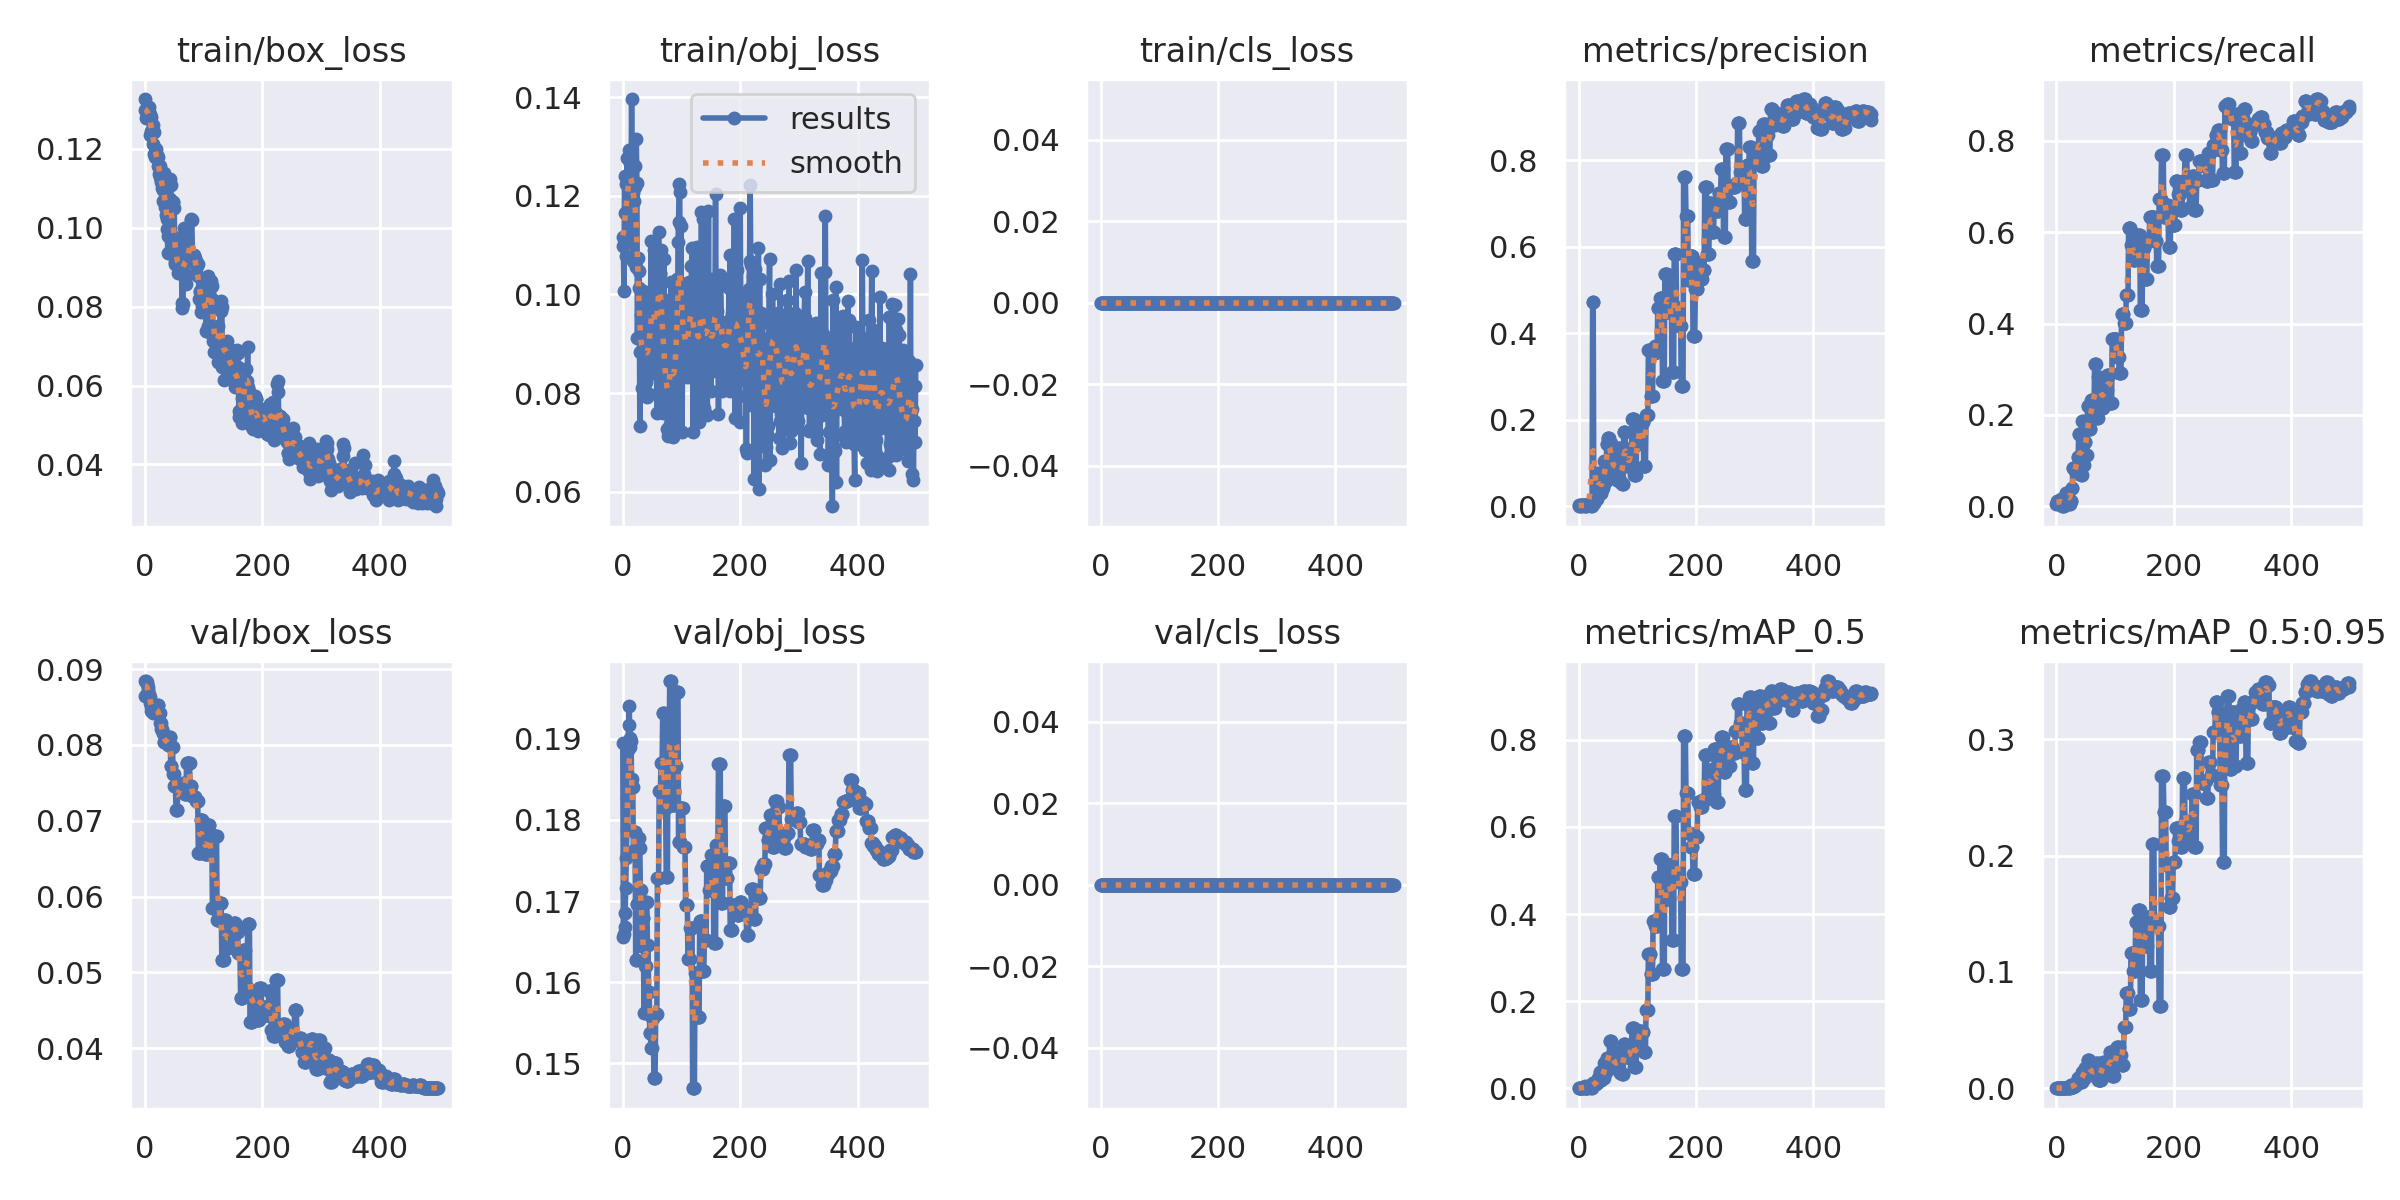

Data behind this chart, as committed beside it:
epoch, train/box_loss, train/obj_loss, train/cls_loss, metrics/precision, metrics/recall, metrics/mAP_0.5, metrics/mAP_0.5:0.95, val/box_loss, val/obj_loss, val/cls_loss, x/lr0, x/lr1, x/lr2
0, 0.1327, 0.1116, 0, 0.001111, 0.00565, 0.0005621, 0.0001124, 0.08648, 0.1895, 0, 0.1, 0, 0
1, 0.13, 0.1098, 0, 0.002222, 0.0113, 0.001146, 0.0001146, 0.08843, 0.1656, 0, 0.0991, 9.9802e-05, 9.9802e-05
2, 0.1279, 0.1006, 0, 0.002222, 0.0113, 0.001145, 0.0001145, 0.0884, 0.1659, 0, 0.0982, 0.0001992, 0.0001992
3, 0.1278, 0.1241, 0, 0.001111, 0.00565, 0.0005846, 5.8457e-05, 0.0883, 0.1668, 0, 0.0973, 0.0002982, 0.0002982
4, 0.1307, 0.1165, 0, 0.001111, 0.00565, 0.0006087, 0.0001217, 0.08806, 0.1685, 0, 0.0964, 0.0003968, 0.0003968
5, 0.13, 0.1225, 0, 0.002222, 0.0113, 0.001189, 0.0001814, 0.08768, 0.1716, 0, 0.09549, 0.0004951, 0.0004951
6, 0.1296, 0.1078, 0, 0.002222, 0.0113, 0.001231, 0.0002463, 0.08726, 0.1753, 0, 0.09459, 0.0005929, 0.0005929
7, 0.1307, 0.1278, 0, 0.002222, 0.0113, 0.001348, 0.0001921, 0.08677, 0.1787, 0, 0.09369, 0.0006903, 0.0006903
8, 0.1287, 0.1231, 0, 0.003333, 0.01695, 0.002075, 0.0002075, 0.08628, 0.1827, 0, 0.09279, 0.0007873, 0.0007873
9, 0.1235, 0.1109, 0, 0.003333, 0.01695, 0.002093, 0.0002679, 0.08554, 0.1886, 0, 0.09188, 0.000884, 0.000884
10, 0.1282, 0.1281, 0, 0, 0, 0, 0, 0.08498, 0.1917, 0, 0.09098, 0.0009802, 0.0009802
11, 0.1246, 0.1293, 0, 0.002222, 0.0113, 0.004045, 0.0004045, 0.08452, 0.194, 0, 0.09008, 0.001076, 0.001076
12, 0.1246, 0.1203, 0, 0, 0, 0, 0, 0.08466, 0.1901, 0, 0.08917, 0.001172, 0.001172
13, 0.126, 0.1267, 0, 0, 0, 0, 0, 0.08439, 0.1889, 0, 0.08827, 0.001267, 0.001267
14, 0.1212, 0.1187, 0, 0.002222, 0.0113, 0.001533, 0.0002128, 0.0842, 0.1897, 0, 0.08736, 0.001361, 0.001361
15, 0.1242, 0.1396, 0, 0.002222, 0.0113, 0.001336, 0.0001336, 0.08459, 0.185, 0, 0.08646, 0.001455, 0.001455
16, 0.1186, 0.1229, 0, 0.005556, 0.02825, 0.004093, 0.0005631, 0.08469, 0.184, 0, 0.08555, 0.001549, 0.001549
17, 0.1179, 0.1068, 0, 0.005556, 0.02825, 0.004093, 0.0005631, 0.08469, 0.184, 0, 0.08464, 0.001643, 0.001643
18, 0.1187, 0.1206, 0, 0.005556, 0.02825, 0.003733, 0.0007408, 0.08479, 0.1762, 0, 0.08374, 0.001736, 0.001736
19, 0.12, 0.1189, 0, 0.005556, 0.02825, 0.003733, 0.0007408, 0.08479, 0.1762, 0, 0.08283, 0.001829, 0.001829
20, 0.1186, 0.1217, 0, 0.003333, 0.01695, 0.004457, 0.0005465, 0.08426, 0.1785, 0, 0.08192, 0.001921, 0.001921
21, 0.1178, 0.126, 0, 0.003333, 0.01695, 0.004457, 0.0005465, 0.08426, 0.1785, 0, 0.08101, 0.002013, 0.002013
22, 0.1158, 0.1055, 0, 0.001111, 0.00565, 0.001008, 0.0002015, 0.08525, 0.1627, 0, 0.0801, 0.002104, 0.002104
23, 0.118, 0.1316, 0, 0.001111, 0.00565, 0.001008, 0.0002015, 0.08525, 0.1627, 0, 0.0792, 0.002195, 0.002195
24, 0.1136, 0.1227, 0, 0.4728, 0.0113, 0.01285, 0.002688, 0.08426, 0.1697, 0, 0.07829, 0.002286, 0.002286
25, 0.113, 0.09116, 0, 0.4728, 0.0113, 0.01285, 0.002688, 0.08426, 0.1697, 0, 0.07738, 0.002376, 0.002376
26, 0.1155, 0.1074, 0, 0.007778, 0.03955, 0.009831, 0.001485, 0.08291, 0.1777, 0, 0.07647, 0.002466, 0.002466
27, 0.1121, 0.1014, 0, 0.007778, 0.03955, 0.009831, 0.001485, 0.08291, 0.1777, 0, 0.07556, 0.002556, 0.002556
28, 0.1116, 0.1048, 0, 0.01667, 0.08475, 0.00993, 0.001482, 0.08206, 0.1765, 0, 0.07465, 0.002645, 0.002645
29, 0.1101, 0.07336, 0, 0.01667, 0.08475, 0.00993, 0.001482, 0.08206, 0.1765, 0, 0.07373, 0.002733, 0.002733
30, 0.1096, 0.0884, 0, 0.01667, 0.08475, 0.01146, 0.001864, 0.08155, 0.1714, 0, 0.07282, 0.002822, 0.002822
31, 0.1067, 0.09576, 0, 0.01667, 0.08475, 0.01146, 0.001864, 0.08155, 0.1714, 0, 0.07191, 0.00291, 0.00291
32, 0.1129, 0.08859, 0, 0.04024, 0.0791, 0.01522, 0.003054, 0.08033, 0.1644, 0, 0.071, 0.002997, 0.002997
33, 0.1139, 0.08105, 0, 0.04024, 0.0791, 0.01522, 0.003054, 0.08033, 0.1644, 0, 0.07008, 0.003084, 0.003084
34, 0.109, 0.08773, 0, 0.07584, 0.07345, 0.0225, 0.004549, 0.08053, 0.168, 0, 0.06917, 0.003171, 0.003171
35, 0.1054, 0.1007, 0, 0.07584, 0.07345, 0.0225, 0.004549, 0.08053, 0.168, 0, 0.06826, 0.003257, 0.003257
36, 0.1032, 0.08192, 0, 0.06148, 0.1073, 0.0363, 0.008959, 0.08037, 0.1562, 0, 0.06734, 0.003343, 0.003343
37, 0.1023, 0.08874, 0, 0.06148, 0.1073, 0.0363, 0.008959, 0.08037, 0.1562, 0, 0.06643, 0.003429, 0.003429
38, 0.0998, 0.09704, 0, 0.03111, 0.1582, 0.02003, 0.005342, 0.0807, 0.162, 0, 0.06551, 0.003514, 0.003514
39, 0.0935, 0.08214, 0, 0.03111, 0.1582, 0.02003, 0.005342, 0.0807, 0.162, 0, 0.0646, 0.003599, 0.003599
40, 0.09781, 0.09119, 0, 0.04241, 0.1073, 0.02739, 0.005563, 0.08003, 0.1699, 0, 0.06368, 0.003683, 0.003683
41, 0.1074, 0.07918, 0, 0.04241, 0.1073, 0.02739, 0.005563, 0.08003, 0.1699, 0, 0.06277, 0.003767, 0.003767
42, 0.1125, 0.09634, 0, 0.05165, 0.0678, 0.02259, 0.005623, 0.08108, 0.1646, 0, 0.06185, 0.003851, 0.003851
43, 0.1074, 0.08506, 0, 0.05165, 0.0678, 0.02259, 0.005623, 0.08108, 0.1646, 0, 0.06093, 0.003934, 0.003934
44, 0.1108, 0.07987, 0, 0.1037, 0.1864, 0.05762, 0.01356, 0.07722, 0.1588, 0, 0.06002, 0.004017, 0.004017
45, 0.09691, 0.09843, 0, 0.1037, 0.1864, 0.05762, 0.01356, 0.07722, 0.1588, 0, 0.0591, 0.004099, 0.004099
46, 0.09591, 0.08385, 0, 0.05765, 0.0904, 0.03796, 0.00836, 0.07977, 0.1537, 0, 0.05818, 0.004181, 0.004181
47, 0.1064, 0.09056, 0, 0.05765, 0.0904, 0.03796, 0.00836, 0.07977, 0.1537, 0, 0.05726, 0.004263, 0.004263
48, 0.1064, 0.1108, 0, 0.144, 0.1412, 0.0691, 0.01717, 0.0761, 0.1519, 0, 0.05634, 0.004344, 0.004344
49, 0.09763, 0.09065, 0, 0.144, 0.1412, 0.0691, 0.01717, 0.0761, 0.1519, 0, 0.05543, 0.004425, 0.004425
50, 0.1049, 0.09911, 0, 0.157, 0.113, 0.06253, 0.01501, 0.07464, 0.1556, 0, 0.0545, 0.004505, 0.004505
51, 0.09084, 0.0899, 0, 0.157, 0.113, 0.06253, 0.01501, 0.07464, 0.1556, 0, 0.05359, 0.004585, 0.004585
52, 0.09136, 0.09886, 0, 0.157, 0.113, 0.06253, 0.01501, 0.07464, 0.1556, 0, 0.05266, 0.004665, 0.004665
53, 0.09281, 0.109, 0, 0.147, 0.2203, 0.1088, 0.02426, 0.07139, 0.1481, 0, 0.05174, 0.004744, 0.004744
54, 0.0916, 0.09937, 0, 0.147, 0.2203, 0.1088, 0.02426, 0.07139, 0.1481, 0, 0.05082, 0.004823, 0.004823
55, 0.09162, 0.08691, 0, 0.147, 0.2203, 0.1088, 0.02426, 0.07139, 0.1481, 0, 0.0499, 0.004901, 0.004901
56, 0.09075, 0.08421, 0, 0.0864, 0.1695, 0.05748, 0.01316, 0.07448, 0.1561, 0, 0.04898, 0.004979, 0.004979
57, 0.08846, 0.1001, 0, 0.0864, 0.1695, 0.05748, 0.01316, 0.07448, 0.1561, 0, 0.04806, 0.005057, 0.005057
58, 0.0894, 0.0759, 0, 0.0864, 0.1695, 0.05748, 0.01316, 0.07448, 0.1561, 0, 0.04713, 0.005134, 0.005134
59, 0.0886, 0.09907, 0, 0.08646, 0.2316, 0.06477, 0.01493, 0.07407, 0.1729, 0, 0.04621, 0.005211, 0.005211
... 440 more rows
